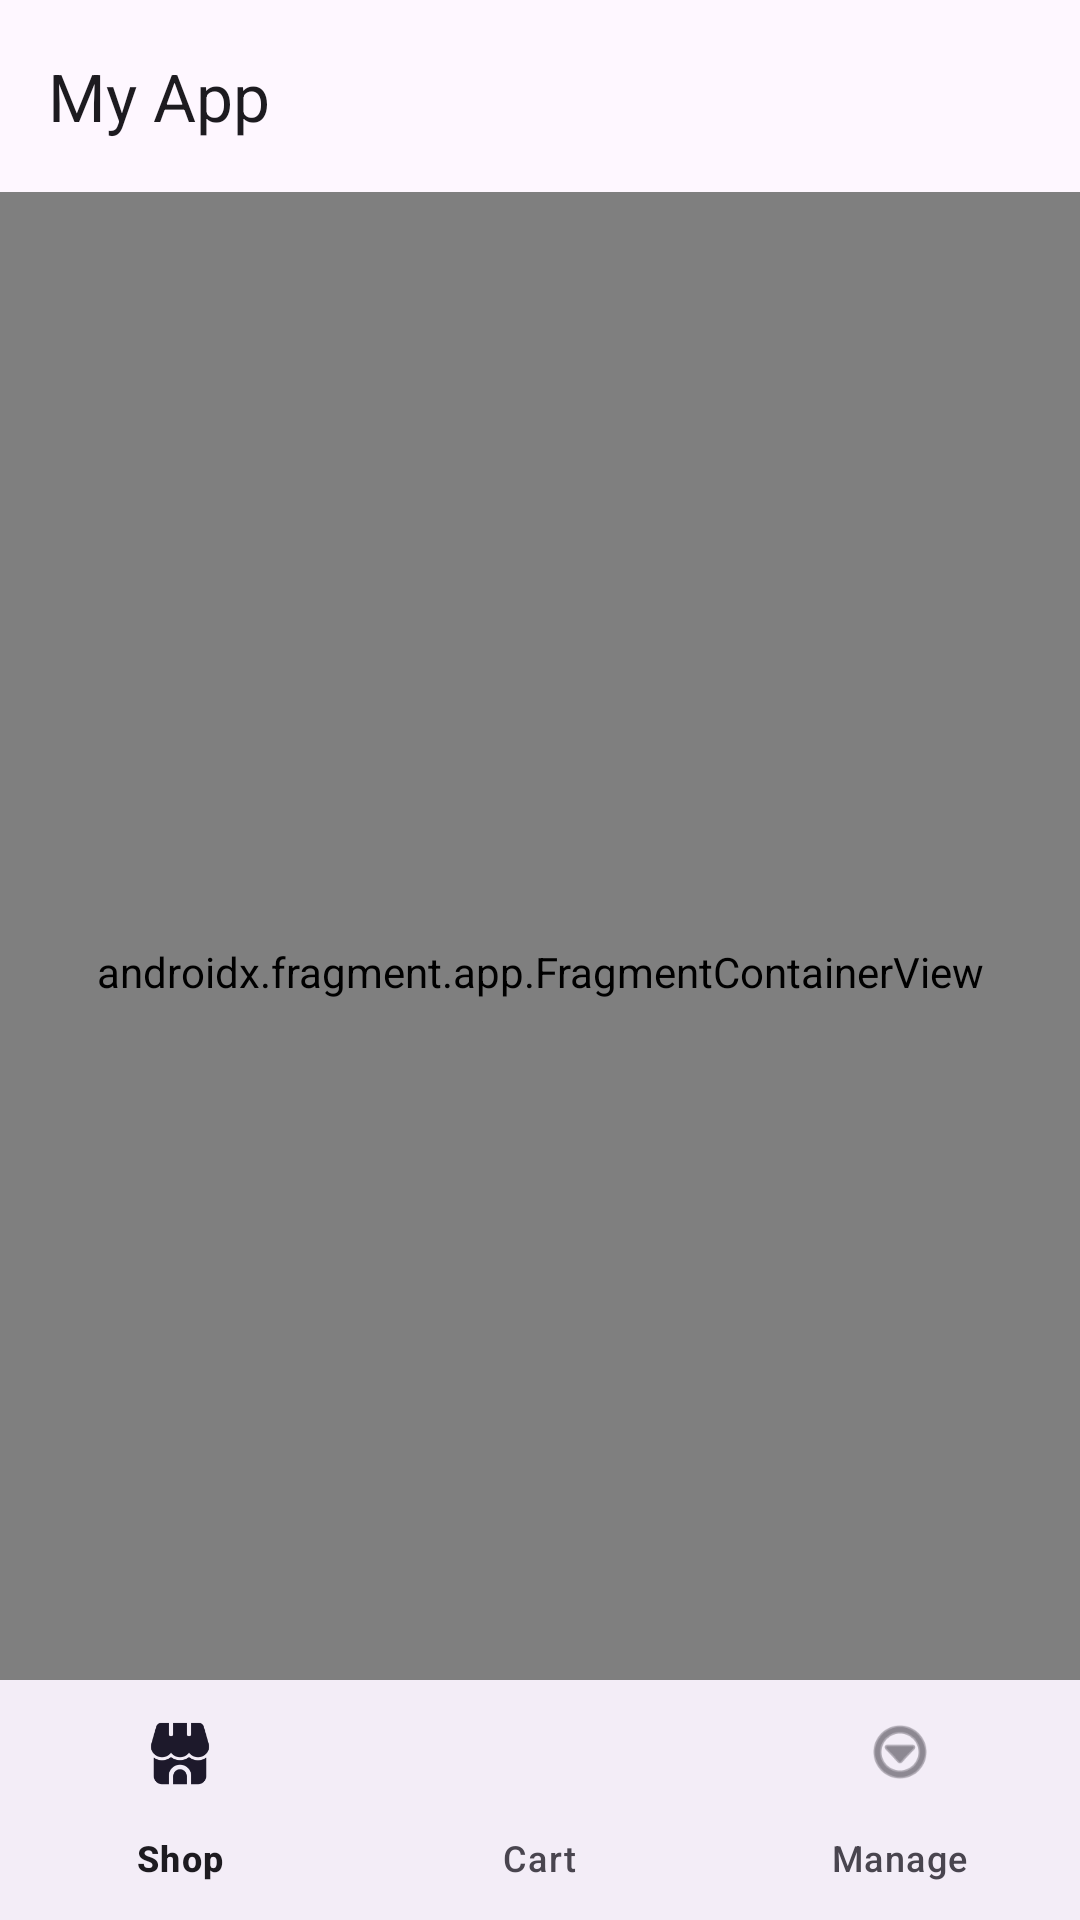

This screen was rendered from an Android layout file. Write that file and the resources it references.
<!-- AndroidManifest.xml: activity theme Theme.ProjektowanieObiektoweApp -->
<!-- res/layout/activity_main.xml -->
<?xml version="1.0" encoding="utf-8"?>
<androidx.coordinatorlayout.widget.CoordinatorLayout
        xmlns:android="http://schemas.android.com/apk/res/android"
        xmlns:app="http://schemas.android.com/apk/res-auto"
        xmlns:tools="http://schemas.android.com/tools"
        android:id="@+id/coordinator_layout"
        android:layout_width="match_parent"
        android:layout_height="match_parent"
        tools:context=".MainActivity">

    <com.google.android.material.appbar.AppBarLayout
            android:layout_width="match_parent"
            android:layout_height="wrap_content"
            android:fitsSystemWindows="true">

        <com.google.android.material.appbar.MaterialToolbar
                android:id="@+id/toolbar"
                android:layout_width="match_parent"
                android:layout_height="?attr/actionBarSize"
                app:title="My App" />
    </com.google.android.material.appbar.AppBarLayout>

    <androidx.fragment.app.FragmentContainerView
            android:id="@+id/nav_host_fragment"
            android:name="androidx.navigation.fragment.NavHostFragment"
            android:layout_width="match_parent"
            android:layout_height="match_parent"
            android:layout_marginBottom="56dp"
            app:defaultNavHost="true"
            app:navGraph="@navigation/nav_graph"
            app:layout_behavior="@string/appbar_scrolling_view_behavior" />

    <com.google.android.material.bottomnavigation.BottomNavigationView
            android:id="@+id/bottom_navigation"
            android:layout_width="match_parent"
            android:layout_height="wrap_content"
            android:layout_gravity="bottom"
            app:layout_behavior="com.google.android.material.behavior.HideBottomViewOnScrollBehavior"
            app:menu="@menu/bottom_nav_menu" />

</androidx.coordinatorlayout.widget.CoordinatorLayout>
<!-- resources referenced by this layout -->
<resources>
  <style name="Theme.ProjektowanieObiektoweApp" parent="Base.Theme.ProjektowanieObiektoweApp" />
  <style name="Base.Theme.ProjektowanieObiektoweApp" parent="Theme.Material3.DayNight.NoActionBar">
          
          
      </style>
</resources>
